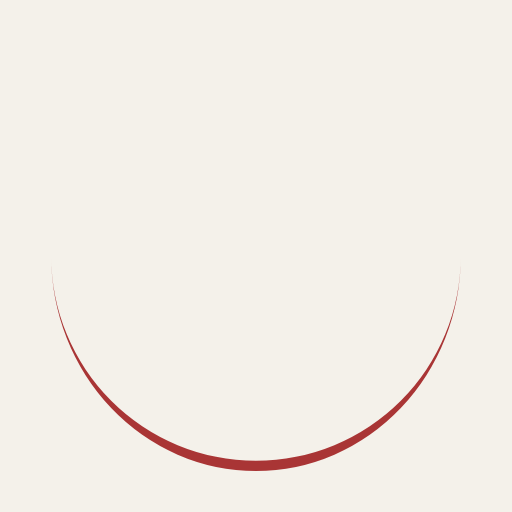
t = 0.00 s
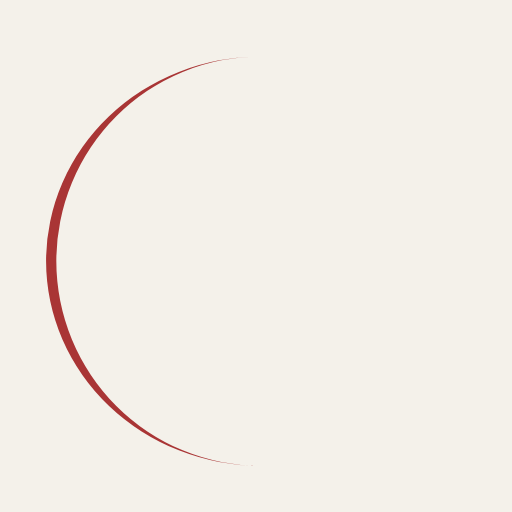
t = 0.25 s
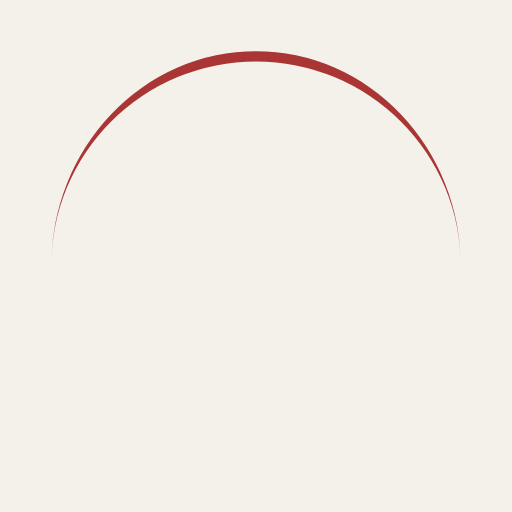
t = 0.50 s
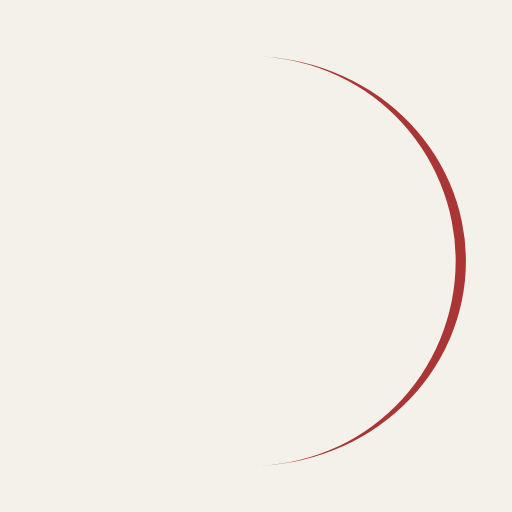
t = 0.75 s

The animated SVG that drew these frames (rendered in a browser with its animation timeline set to each time). Animation: 1 SMIL element (animateTransform=1); one cycle of 1.00 s, repeats indefinitely.

<?xml version="1.0" encoding="utf-8"?>
<svg xmlns="http://www.w3.org/2000/svg" xmlns:xlink="http://www.w3.org/1999/xlink" style="margin: auto; background: rgb(244, 241, 234); display: block; shape-rendering: auto;" width="200px" height="200px" viewBox="0 0 100 100" preserveAspectRatio="xMidYMid">
<path d="M10 50A40 40 0 0 0 90 50A40 42 0 0 1 10 50" fill="#a93535" stroke="none">
  <animateTransform attributeName="transform" type="rotate" dur="1s" repeatCount="indefinite" keyTimes="0;1" values="0 50 51;360 50 51"></animateTransform>
</path>
<!-- [ldio] generated by https://loading.io/ --></svg>